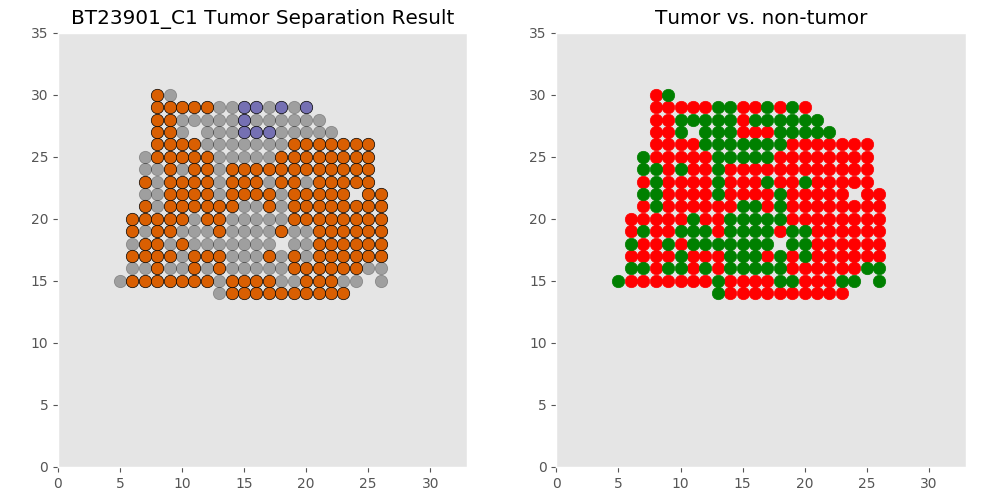

Data behind this chart, as committed beside it:
xcoord	xcoord	ycoord	lab	tumor	tumor_id
C1_13_14	13	14	L11	non	non
C1_14_14	14	14	L10	tumor	T0
C1_15_14	15	14	L9	tumor	T0
C1_16_14	16	14	L5	tumor	T0
C1_17_14	17	14	L7	tumor	T0
C1_18_14	18	14	L8	tumor	T0
C1_19_14	19	14	L2	tumor	T0
C1_20_14	20	14	L3	tumor	T0
C1_21_14	21	14	L4	tumor	T0
C1_22_14	22	14	L1	tumor	T0
C1_23_14	23	14	L6	tumor	T0
C1_5_15	5	15	L32	non	non
C1_6_15	6	15	L28	tumor	T0
C1_7_15	7	15	L30	tumor	T0
C1_8_15	8	15	L19	tumor	T0
C1_9_15	9	15	L20	tumor	T0
C1_10_15	10	15	L16	tumor	T0
C1_11_15	11	15	L15	tumor	T0
C1_12_15	12	15	L29	tumor	T0
C1_13_15	13	15	L31	non	non
C1_14_15	14	15	L27	tumor	T0
C1_15_15	15	15	L26	tumor	T0
C1_16_15	16	15	L21	tumor	T0
C1_17_15	17	15	L24	tumor	T0
C1_18_15	18	15	L22	non	non
C1_19_15	19	15	L17	non	non
C1_20_15	20	15	L14	tumor	T0
C1_21_15	21	15	L12	tumor	T0
C1_22_15	22	15	L13	tumor	T0
C1_23_15	23	15	L23	non	non
C1_24_15	24	15	L25	non	non
C1_26_15	26	15	L18	non	non
C1_6_16	6	16	L47	non	non
C1_7_16	7	16	L48	non	non
C1_8_16	8	16	L39	tumor	T0
C1_9_16	9	16	L45	non	non
C1_10_16	10	16	L43	non	non
C1_11_16	11	16	L35	tumor	T0
C1_12_16	12	16	L49	non	non
C1_13_16	13	16	L53	tumor	T0
C1_14_16	14	16	L50	non	non
C1_15_16	15	16	L46	non	non
C1_16_16	16	16	L37	non	non
C1_17_16	17	16	L40	non	non
C1_18_16	18	16	L41	non	non
C1_19_16	19	16	L42	tumor	T0
C1_20_16	20	16	L38	tumor	T0
C1_21_16	21	16	L33	tumor	T0
C1_22_16	22	16	L34	tumor	T0
C1_23_16	23	16	L52	tumor	T0
C1_24_16	24	16	L51	tumor	T0
C1_25_16	25	16	L44	non	non
C1_26_16	26	16	L36	non	non
C1_6_17	6	17	L62	tumor	T0
C1_7_17	7	17	L68	tumor	T0
C1_8_17	8	17	L66	tumor	T0
C1_9_17	9	17	L59	tumor	T0
C1_10_17	10	17	L69	non	non
C1_11_17	11	17	L55	tumor	T0
C1_12_17	12	17	L70	tumor	T0
... 233 more rows
